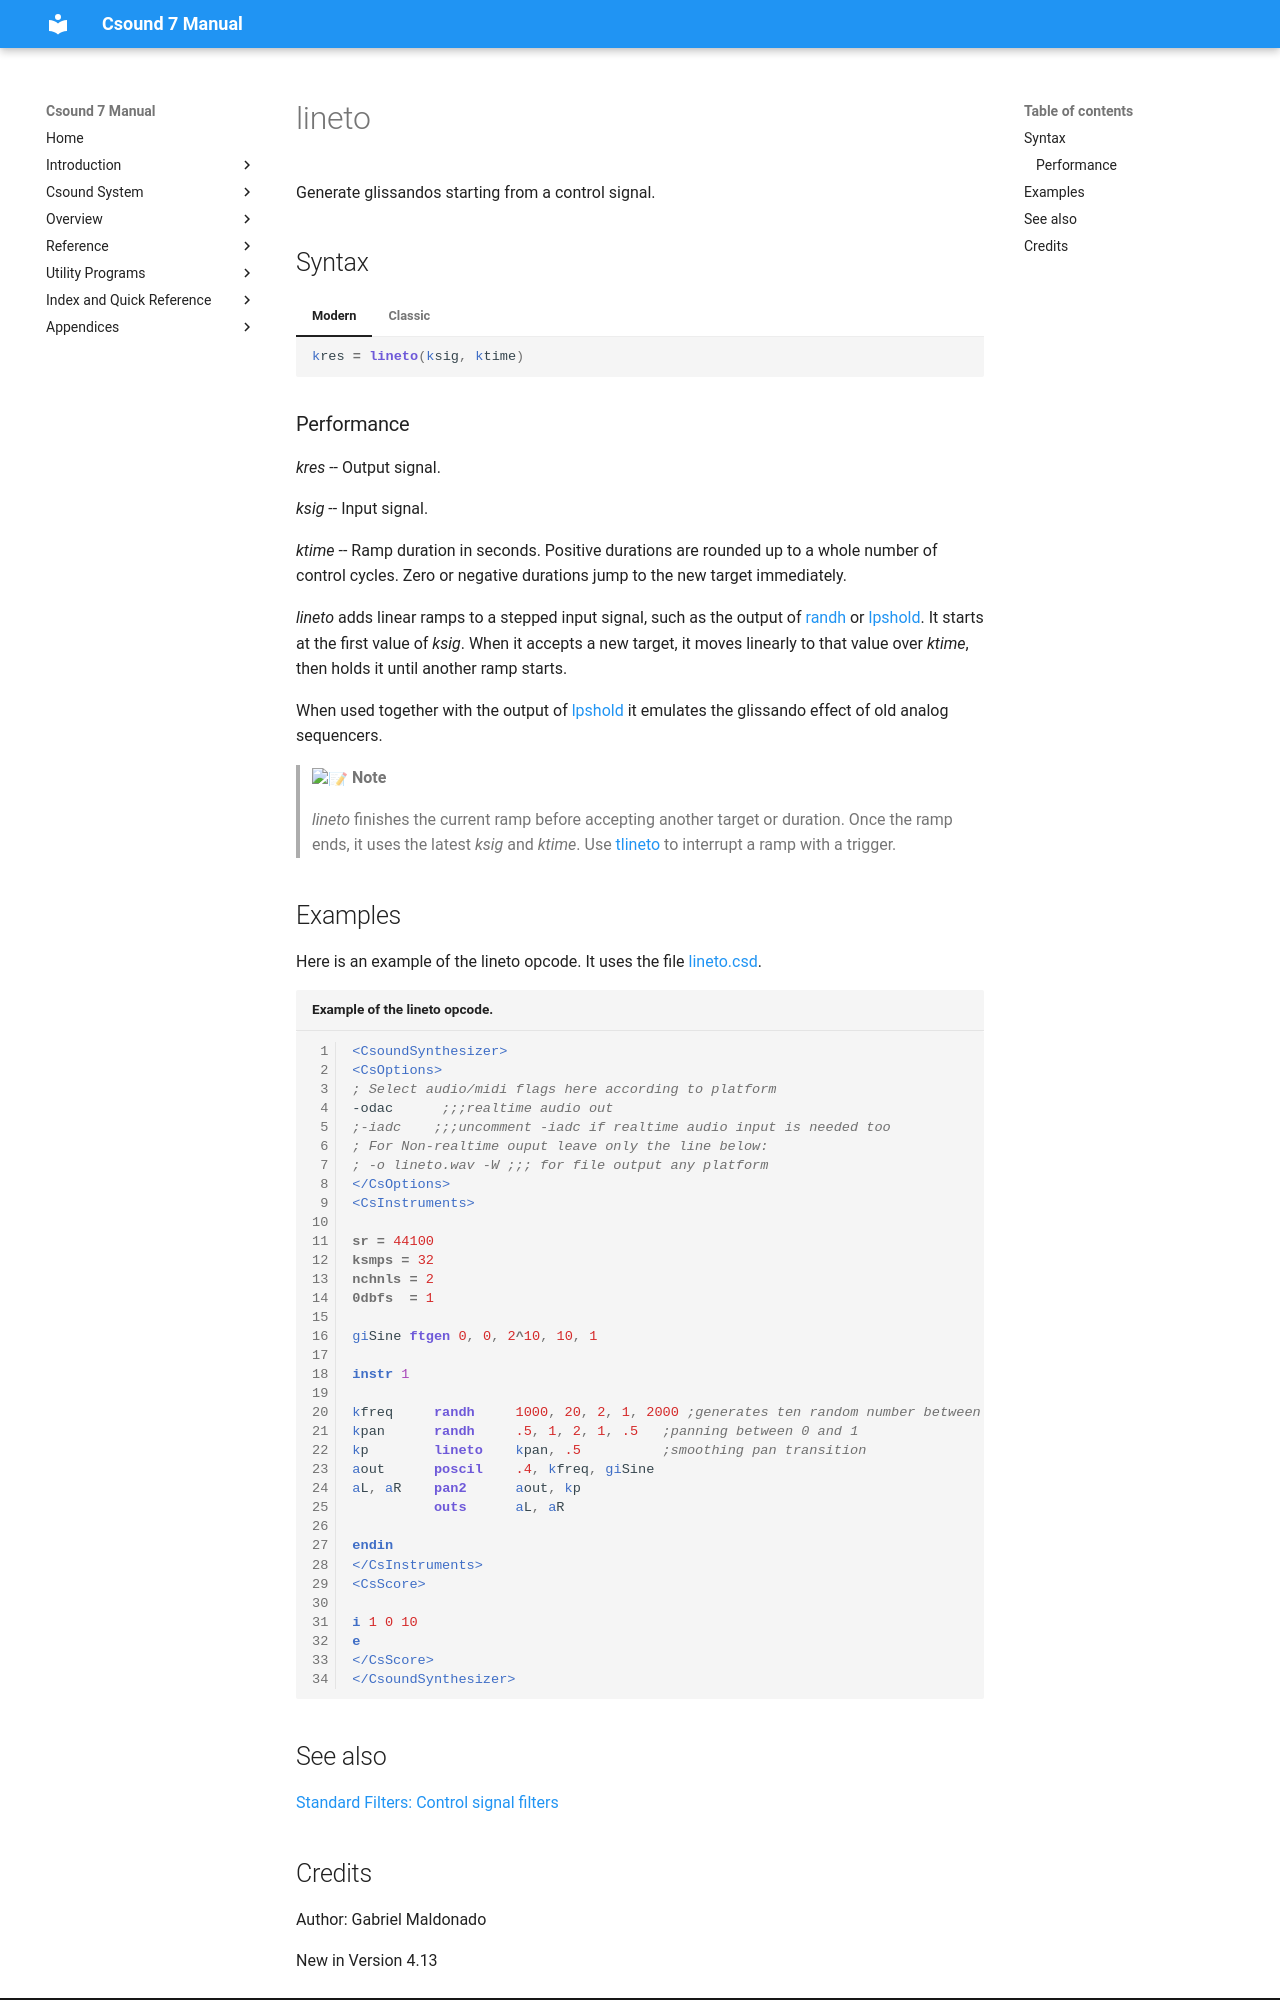

repository: csound/manual · page: opcodes/lineto/index.html · generator: mkdocs

<!--
id:lineto
category:Signal Modifiers:Standard Filters:Control
-->
# lineto
Generate glissandos starting from a control signal.

## Syntax
=== "Modern"
    ``` csound-orc
    kres = lineto(ksig, ktime)
    ```

=== "Classic"
    ``` csound-orc
    kres lineto ksig, ktime
    ```

### Performance

_kres_ -- Output signal.

_ksig_ -- Input signal.

_ktime_ -- Ramp duration in seconds. Positive durations are rounded up to a whole number of control cycles. Zero or negative durations jump to the new target immediately.

_lineto_ adds linear ramps to a stepped input signal, such as the output of [randh](../opcodes/randh.md) or [lpshold](../opcodes/lpshold.md). It starts at the first value of _ksig_. When it accepts a new target, it moves linearly to that value over _ktime_, then holds it until another ramp starts.

When used together with the output of [lpshold](../opcodes/lpshold.md) it emulates the glissando effect of old analog sequencers.

> :memo: **Note**
>
> _lineto_ finishes the current ramp before accepting another target or duration. Once the ramp ends, it uses the latest _ksig_ and _ktime_. Use [tlineto](../opcodes/tlineto.md) to interrupt a ramp with a trigger.

## Examples

Here is an example of the lineto opcode. It uses the file [lineto.csd](../examples/lineto.csd).

``` csound-csd title="Example of the lineto opcode." linenums="1"
--8<-- "examples/lineto.csd"
```

## See also

[Standard Filters: Control signal filters](../sigmod/standard.md)
